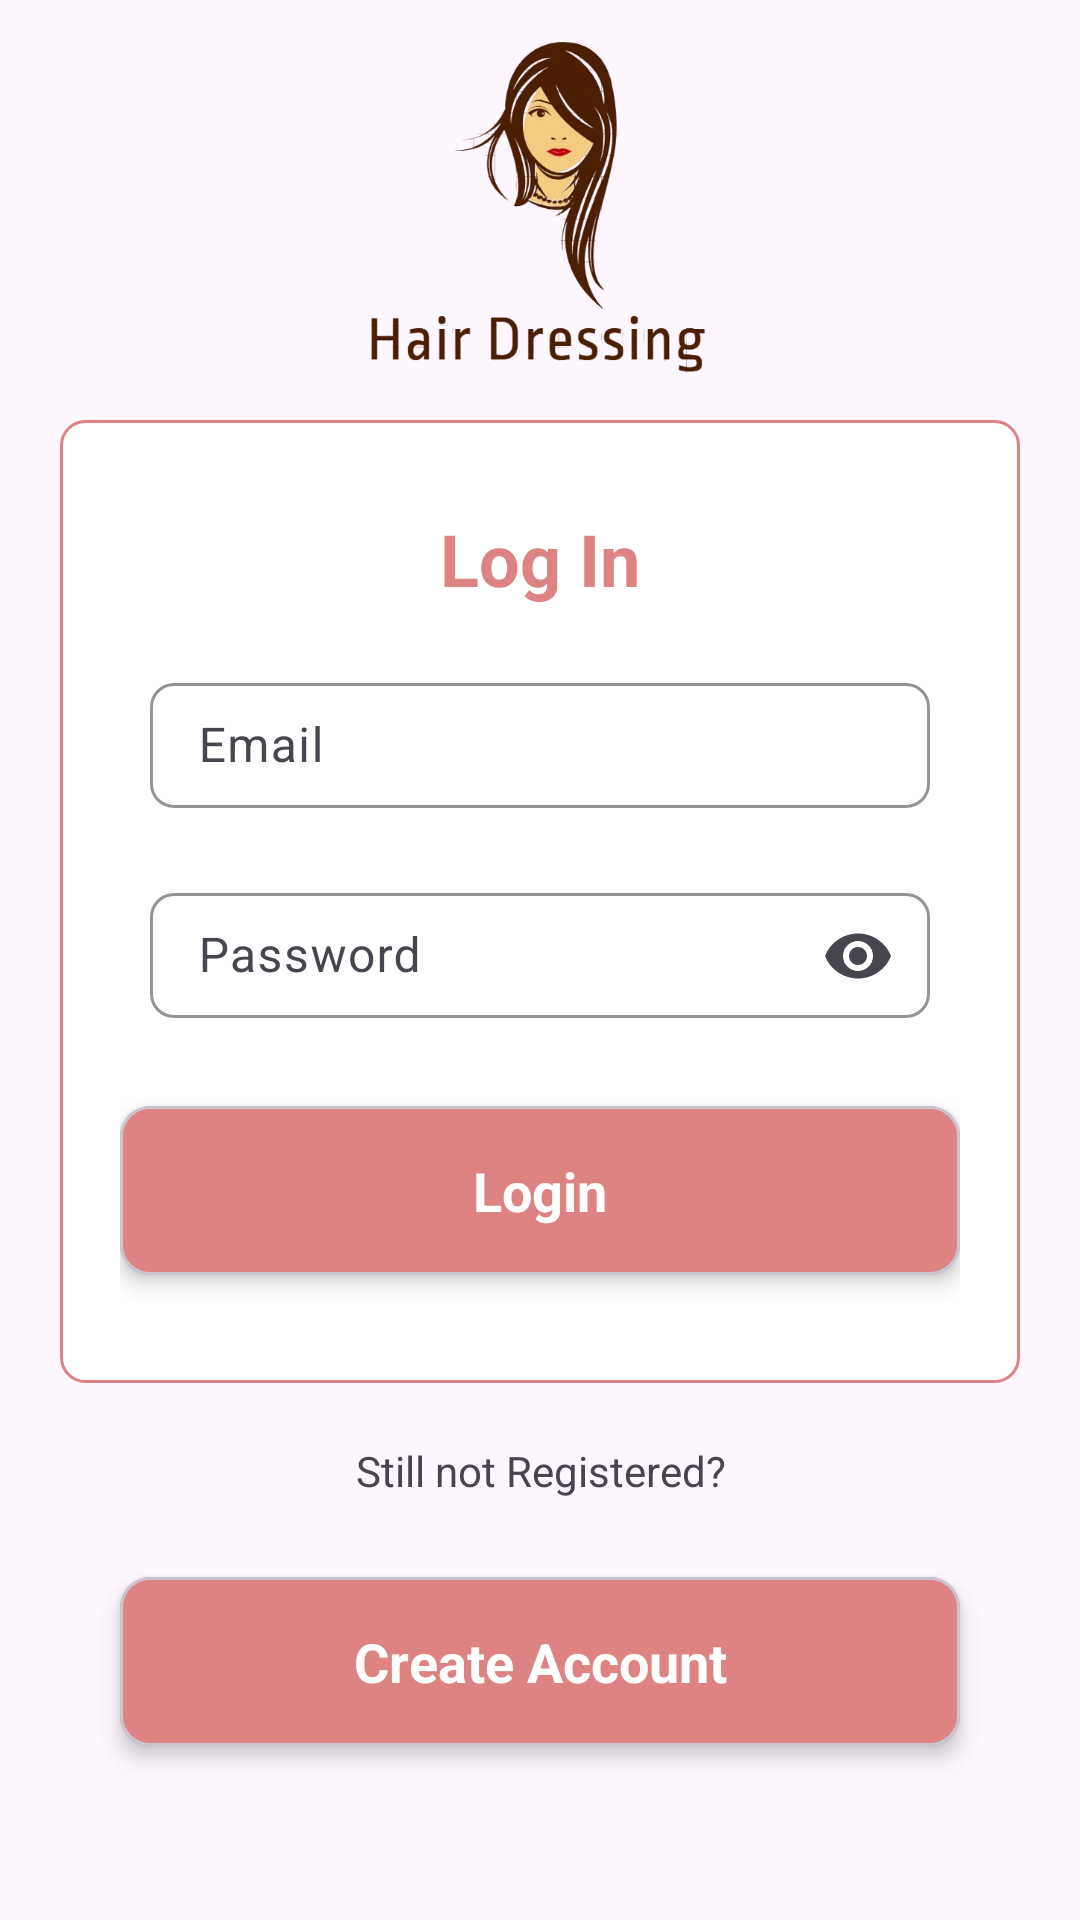

Produce the Android XML layout that renders to this screen, including the resource entries it uses.
<!-- AndroidManifest.xml: application theme Theme.HairDressingAppoinments -->
<!-- res/layout/activity_sign_in.xml -->
<?xml version="1.0" encoding="utf-8"?>
<LinearLayout xmlns:android="http://schemas.android.com/apk/res/android"
    xmlns:app="http://schemas.android.com/apk/res-auto"
    xmlns:tools="http://schemas.android.com/tools"
    android:id="@+id/main"
    android:orientation="vertical"
    android:layout_width="match_parent"
    android:layout_height="match_parent"
    tools:context=".SignInActivity">
    <LinearLayout
        android:layout_width="match_parent"
        android:layout_height="match_parent"
        android:layout_gravity="center"
        android:orientation="vertical">

        <ImageView
            android:id="@+id/imageViewLogoLogin"
            android:layout_width="match_parent"
            android:layout_height="120dp"
            android:layout_gravity="center"
            android:layout_marginTop="10dp"
            android:layout_marginBottom="10dp"
            android:src="@drawable/logo" />

        <LinearLayout
            android:layout_width="match_parent"
            android:layout_height="wrap_content"
            android:layout_gravity="center"
            android:layout_marginStart="20dp"
            android:layout_marginLeft="20dp"
            android:layout_marginEnd="20dp"
            android:layout_marginRight="20dp"
            android:background="@drawable/rounded_corner_background"
            android:gravity="center"
            android:orientation="vertical"
            android:padding="20dp">

            <TextView
                android:id="@+id/textViewLogin"
                android:layout_width="match_parent"
                android:layout_height="wrap_content"
                android:layout_gravity="center"
                android:layout_margin="10dp"
                android:gravity="center"
                android:text="Log In"
                android:textColor="@color/theme"
                android:textSize="24sp"
                android:textStyle="bold" />

            
            <com.google.android.material.textfield.TextInputLayout
                android:layout_width="match_parent"
                android:layout_height="wrap_content"
                android:layout_marginStart="10dp"
                android:layout_marginLeft="20dp"
                android:layout_marginTop="10dp"
                android:layout_marginEnd="10dp"
                android:layout_marginRight="20dp"
                android:layout_marginBottom="10dp"
                app:boxBackgroundMode="outline"
                app:boxCornerRadiusTopStart="8dp"
                app:boxCornerRadiusTopEnd="8dp"
                app:boxCornerRadiusBottomStart="8dp"
                app:hintTextColor="@color/theme"
                app:boxCornerRadiusBottomEnd="8dp"
                app:boxStrokeColor="@color/theme"
                app:endIconMode="clear_text">

                <EditText
                    android:id="@+id/editTextTextEmailAddressLogin"
                    android:layout_width="match_parent"
                    android:layout_height="wrap_content"
                    android:drawableStart="@drawable/email_design"
                    android:drawableLeft="@drawable/email_design"
                    android:drawablePadding="10dp"
                    android:hint="Email"
                    android:inputType="textEmailAddress"
                    android:padding="10dp" />
            </com.google.android.material.textfield.TextInputLayout>

            
            <com.google.android.material.textfield.TextInputLayout
                android:layout_width="match_parent"
                android:layout_height="wrap_content"
                android:layout_marginStart="10dp"
                android:layout_marginLeft="20dp"
                android:layout_marginTop="10dp"
                android:layout_marginEnd="10dp"
                android:layout_marginRight="20dp"
                android:layout_marginBottom="10dp"
                app:boxBackgroundMode="outline"
                app:boxCornerRadiusTopStart="8dp"
                app:boxCornerRadiusTopEnd="8dp"
                app:boxCornerRadiusBottomStart="8dp"
                app:boxCornerRadiusBottomEnd="8dp"
                app:boxStrokeColor="@color/theme"
                app:hintTextColor="@color/theme"
                app:endIconMode="password_toggle">

                <EditText
                    android:id="@+id/editTextTextPasswordLogin"
                    android:layout_width="match_parent"
                    android:layout_height="wrap_content"
                    android:drawableStart="@drawable/password_design"
                    android:drawableLeft="@drawable/password_design"
                    android:drawablePadding="10dp"
                    android:hint="Password"
                    android:inputType="textPassword"
                    android:padding="10dp" />
            </com.google.android.material.textfield.TextInputLayout>

            
            <com.google.android.material.card.MaterialCardView
                android:id="@+id/buttonLogin"
                android:layout_width="match_parent"
                android:layout_height="wrap_content"
                android:layout_marginTop="16dp"
                android:layout_marginBottom="16dp"
                android:padding="0dp"
                app:cardBackgroundColor="@color/theme"
                app:cardCornerRadius="10dp"
                app:cardElevation="4dp">

                <TextView
                    android:layout_width="match_parent"
                    android:layout_height="wrap_content"
                    android:padding="16dp"
                    android:gravity="center"
                    android:text="Login"
                    android:textColor="@android:color/white"
                    android:textSize="18sp"
                    android:textStyle="bold" />
            </com.google.android.material.card.MaterialCardView>
        </LinearLayout>

        <LinearLayout
            android:layout_width="match_parent"
            android:layout_height="wrap_content"
            android:layout_gravity="bottom"
            android:layout_margin="10dp"
            android:gravity="bottom"
            android:orientation="vertical"
            android:paddingTop="10dp">

            <TextView
                android:id="@+id/textViewSignin"
                android:layout_width="match_parent"
                android:layout_height="wrap_content"
                android:layout_gravity="bottom"
                android:gravity="center"
                android:paddingBottom="10dp"
                android:text="Still not Registered?" />

            
            <com.google.android.material.card.MaterialCardView
                android:id="@+id/buttonSignin"
                android:layout_width="match_parent"
                android:layout_height="wrap_content"
                android:layout_marginTop="16dp"
                android:layout_marginBottom="16dp"
                android:padding="0dp"
                android:layout_marginHorizontal="30dp"
                app:cardBackgroundColor="@color/theme"
                app:cardCornerRadius="10dp"
                app:cardElevation="4dp">

                <TextView
                    android:layout_width="match_parent"
                    android:layout_height="wrap_content"
                    android:padding="16dp"
                    android:gravity="center"
                    android:text="Create Account"
                    android:textAllCaps="false"
                    android:textColor="@android:color/white"
                    android:textSize="18sp"
                    android:textStyle="bold" />
            </com.google.android.material.card.MaterialCardView>
            <com.google.android.material.card.MaterialCardView
                android:id="@+id/Admin"
                android:layout_width="match_parent"
                android:layout_height="wrap_content"
                android:layout_marginTop="16dp"
                android:layout_marginBottom="16dp"
                android:padding="0dp"
                android:layout_marginHorizontal="30dp"
                app:cardBackgroundColor="@color/theme"
                app:cardCornerRadius="10dp"
                app:cardElevation="4dp">

                <TextView
                    android:layout_width="match_parent"
                    android:layout_height="wrap_content"
                    android:padding="16dp"
                    android:gravity="center"
                    android:text="Admin Login"
                    android:textAllCaps="false"
                    android:textColor="@android:color/white"
                    android:textSize="18sp"
                    android:textStyle="bold" />
            </com.google.android.material.card.MaterialCardView>

        </LinearLayout>
    </LinearLayout>

</LinearLayout>
<!-- resources referenced by this layout -->
<resources>
  <color name="theme">#DD8383</color>
  <!-- drawable logo: png bitmap (drawable, 124236 bytes) -->
  <!-- drawable rounded_corner_background (drawable) -->
  <shape xmlns:android="http://schemas.android.com/apk/res/android"
      android:shape="rectangle">
  
      
      <corners android:radius="8dp" />
  
      
      <solid android:color="@color/white" />
  
      
      <stroke
          android:width="1dp"
          android:color="@color/theme" />
  
      
      <padding
          android:left="8dp"
          android:top="8dp"
          android:right="8dp"
          android:bottom="8dp" />
  
  </shape>
  <style name="Theme.HairDressingAppoinments" parent="Base.Theme.HairDressingAppoinments">
          <item name="android:statusBarColor">
              @color/theme
          </item>
      </style>
  <color name="white">#FFFFFFFF</color>
  <style name="Base.Theme.HairDressingAppoinments" parent="Theme.Material3.DayNight.NoActionBar">
          
          
      </style>
</resources>
